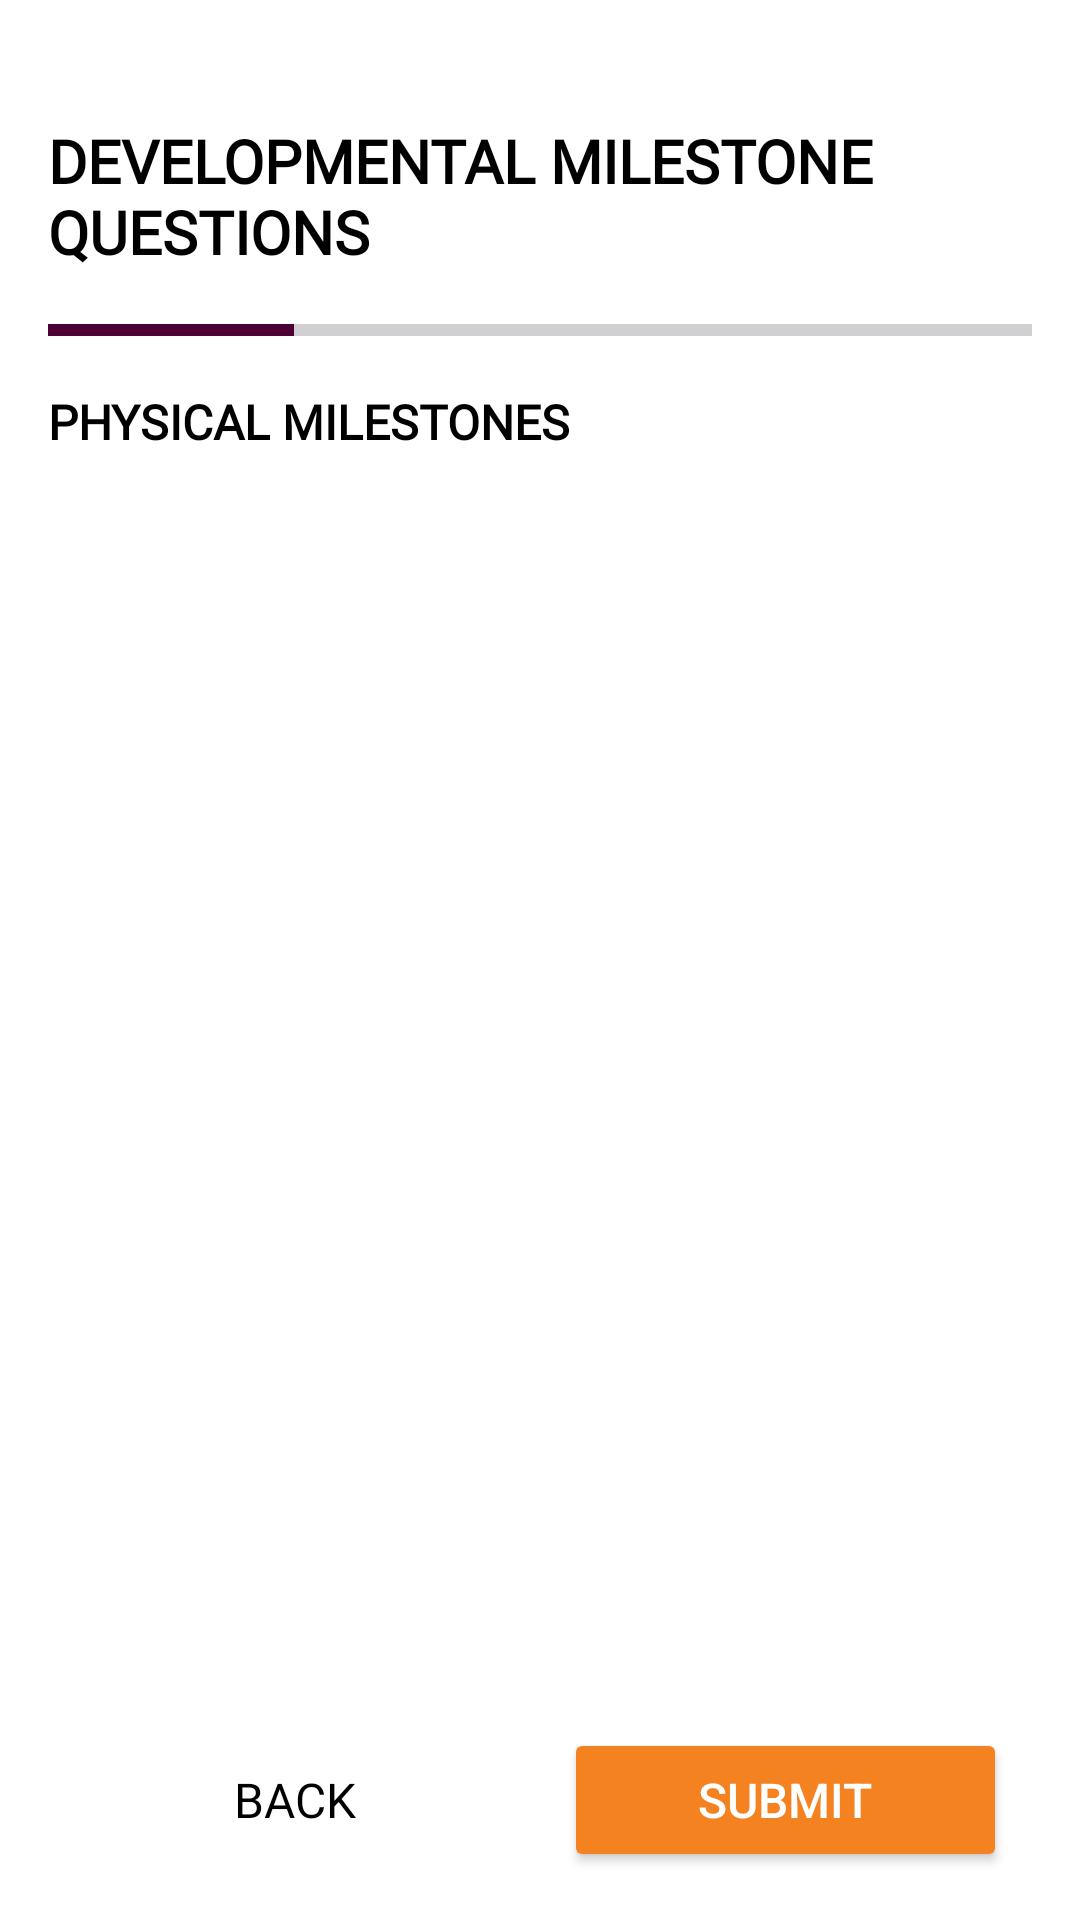

Reconstruct the res/layout file that produces this screen, plus the resources it refers to.
<!-- AndroidManifest.xml: application theme Theme.TotoSteps -->
<!-- res/layout/activity_developmental_milestones_screen_six.xml -->
<?xml version="1.0" encoding="utf-8"?>
<androidx.constraintlayout.widget.ConstraintLayout xmlns:android="http://schemas.android.com/apk/res/android"
    xmlns:app="http://schemas.android.com/apk/res-auto"
    xmlns:tools="http://schemas.android.com/tools"
    android:layout_width="match_parent"
    android:layout_height="match_parent"
    android:background="@color/white"
    android:padding="@dimen/padding_medium">

    <TextView
        android:id="@+id/tvTitle"
        android:layout_width="0dp"
        android:layout_height="wrap_content"
        android:layout_marginTop="@dimen/margin_large"
        android:fontFamily="@font/nunito_black"
        android:text="DEVELOPMENTAL MILESTONE QUESTIONS"
        android:textColor="#000000"
        android:textSize="@dimen/text_size_large"
        android:textStyle="bold"
        app:layout_constraintEnd_toEndOf="parent"
        app:layout_constraintStart_toStartOf="parent"
        app:layout_constraintTop_toTopOf="parent" />

    <ProgressBar
        android:id="@+id/progressBar"
        style="?android:attr/progressBarStyleHorizontal"
        android:layout_width="0dp"
        android:layout_height="@dimen/progress_bar_height"
        android:layout_marginTop="@dimen/margin_medium"
        android:progress="25"
        android:progressTint="@color/purple"
        app:layout_constraintEnd_toEndOf="parent"
        app:layout_constraintStart_toStartOf="parent"
        app:layout_constraintTop_toBottomOf="@id/tvTitle" />

    <TextView
        android:id="@+id/tvSubtitle"
        android:layout_width="0dp"
        android:layout_height="wrap_content"
        android:layout_marginTop="@dimen/margin_medium"
        android:fontFamily="@font/nunito_bold"
        android:text="PHYSICAL MILESTONES"
        android:textColor="#000000"
        android:textSize="@dimen/text_size_medium"
        android:textStyle="bold"
        app:layout_constraintEnd_toEndOf="parent"
        app:layout_constraintStart_toStartOf="parent"
        app:layout_constraintTop_toBottomOf="@id/progressBar" />

    <androidx.recyclerview.widget.RecyclerView
        android:id="@+id/rvChildren"
        android:layout_width="0dp"
        android:layout_height="0dp"
        android:layout_marginTop="@dimen/margin_small"
        android:layout_marginBottom="@dimen/margin_medium"
        app:layout_constraintBottom_toTopOf="@+id/btnBackFour"
        app:layout_constraintEnd_toEndOf="parent"
        app:layout_constraintStart_toStartOf="parent"
        app:layout_constraintTop_toBottomOf="@+id/tvSubtitle"
        tools:listitem="@layout/questions_list_view" />

    <Button
        android:id="@+id/btnBackFour"
        android:layout_width="0dp"
        android:layout_height="wrap_content"
        android:layout_marginEnd="@dimen/margin_small"
        android:background="@drawable/skip_button_background"
        android:fontFamily="@font/nunito_bold"
        android:text="Back"
        android:textColor="@color/black"
        android:textSize="@dimen/text_size_medium"
        app:layout_constraintBottom_toBottomOf="parent"
        app:layout_constraintEnd_toStartOf="@+id/btnNextFour"
        app:layout_constraintStart_toStartOf="parent"
        app:layout_constraintWidth_percent="0.45" />

    <Button
        android:id="@+id/btnNextFour"
        android:layout_width="0dp"
        android:layout_height="wrap_content"
        android:backgroundTint="@color/orange"
        android:text="Submit"
        android:textColor="#FFFFFF"
        android:textSize="@dimen/text_size_medium"
        app:layout_constraintBottom_toBottomOf="@+id/btnBackFour"
        app:layout_constraintEnd_toEndOf="parent"
        app:layout_constraintStart_toEndOf="@+id/btnBackFour"
        app:layout_constraintTop_toTopOf="@+id/btnBackFour"
        app:layout_constraintWidth_percent="0.45" />

</androidx.constraintlayout.widget.ConstraintLayout>
<!-- res/layout/questions_list_view.xml (included above) -->
<?xml version="1.0" encoding="utf-8"?>
<androidx.constraintlayout.widget.ConstraintLayout xmlns:android="http://schemas.android.com/apk/res/android"
    xmlns:app="http://schemas.android.com/apk/res-auto"
    android:layout_width="match_parent"
    android:layout_height="wrap_content">

    <LinearLayout
        android:id="@+id/QuestionContainer"
        android:layout_width="match_parent"
        android:layout_height="wrap_content"
        android:layout_marginTop="@dimen/margin_large"
        android:orientation="vertical"
        app:layout_constraintTop_toTopOf="parent">

        
        <LinearLayout
            android:layout_width="match_parent"
            android:layout_height="wrap_content"
            android:orientation="horizontal"
            android:layout_marginStart="@dimen/margin_small"
            android:layout_marginEnd="@dimen/margin_small"
            android:layout_marginTop="@dimen/margin_small"
            android:gravity="start">

            
            <TextView
                android:id="@+id/questionNumber"
                android:layout_width="wrap_content"
                android:layout_height="wrap_content"
                android:fontFamily="@font/nunito"
                android:text="1."
                android:textColor="#000000"
                android:textSize="@dimen/text_size_medium"
                android:layout_marginEnd="@dimen/margin_small" />

            
            <TextView
                android:id="@+id/sentence"
                android:layout_width="wrap_content"
                android:layout_height="wrap_content"
                android:fontFamily="@font/nunito"
                android:text="Does your baby calm down when picked up or spoken to?"
                android:textColor="#000000"
                android:textSize="@dimen/text_size_medium" />
        </LinearLayout>

        
        <RadioGroup
            android:id="@+id/radioGroup1"
            android:layout_width="match_parent"
            android:layout_height="wrap_content"
            android:orientation="horizontal"
            android:layout_marginEnd="@dimen/margin_small"
            android:layout_marginStart="@dimen/margin_small"
            android:layout_marginTop="@dimen/margin_small">

            <RadioButton
                android:id="@+id/yesRadioButton"
                android:layout_width="wrap_content"
                android:layout_height="wrap_content"
                android:fontFamily="@font/nunito"
                android:textColor="@color/black"
                android:text="Yes"
                android:textSize="@dimen/text_size_medium" />

            <RadioButton
                android:id="@+id/noRadioButton"
                android:layout_width="wrap_content"
                android:layout_height="wrap_content"
                android:fontFamily="@font/nunito"
                android:textColor="@color/black"
                android:text="No"
                android:textSize="@dimen/text_size_medium" />
        </RadioGroup>
    </LinearLayout>

</androidx.constraintlayout.widget.ConstraintLayout>
<!-- resources referenced by this layout -->
<resources>
  <color name="black">#FF000000</color>
  <color name="orange">#F58220</color>
  <color name="purple">#4C0033</color>
  <color name="white">#FFFFFFFF</color>
  <dimen name="margin_large">24dp</dimen>
  <dimen name="margin_medium">16dp</dimen>
  <dimen name="margin_small">8dp</dimen>
  <dimen name="padding_medium">16dp</dimen>
  <dimen name="progress_bar_height">7dp</dimen>
  <dimen name="text_size_large">20sp</dimen>
  <dimen name="text_size_medium">16sp</dimen>
  <!-- drawable skip_button_background (drawable) -->
  <?xml version="1.0" encoding="utf-8"?>
  <shape xmlns:android="http://schemas.android.com/apk/res/android">
      <solid android:color="#FFFFFF"/> 
      <stroke android:width="2dp" android:color="#FFFFFF"/> 
      <corners android:radius="50dp"/> 
      <padding android:left="16dp" android:right="16dp" android:top="10dp" android:bottom="10dp"/>
      <solid android:color="@android:color/transparent" /> 
  </shape>
  <style name="Theme.TotoSteps" parent="Base.Theme.TotoSteps" />
  <style name="Base.Theme.TotoSteps" parent="Theme.Material3.DayNight.NoActionBar">
          
          
      </style>
</resources>
